The GitHub repository Sovelyu/Diplom contains a labelled image folder "Split_Data" with 2 categories: non cancer, cancer. Examples follow, each with its label.

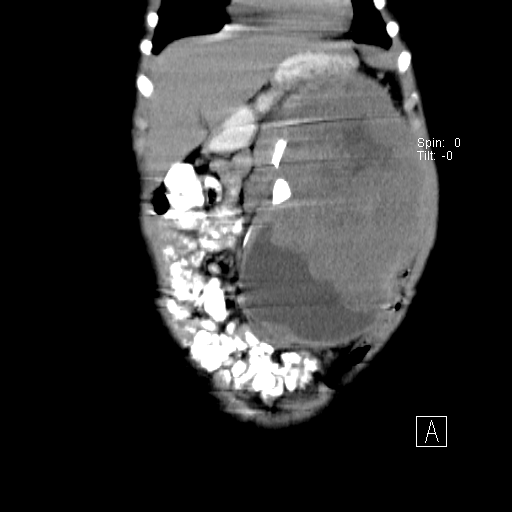
Label: cancer

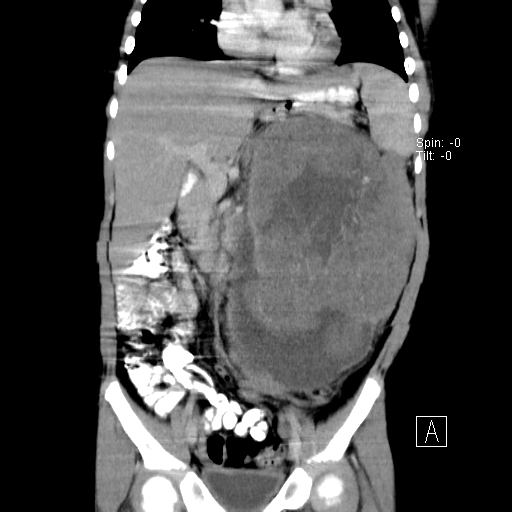
Label: cancer

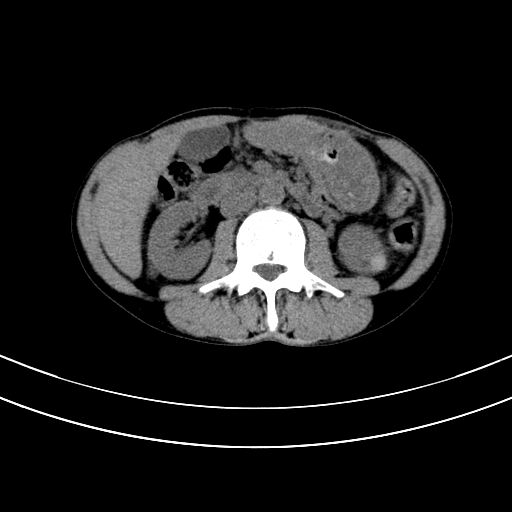
Label: non cancer

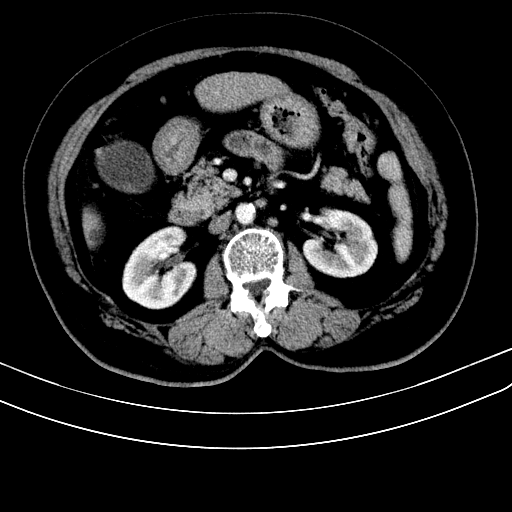
Label: non cancer

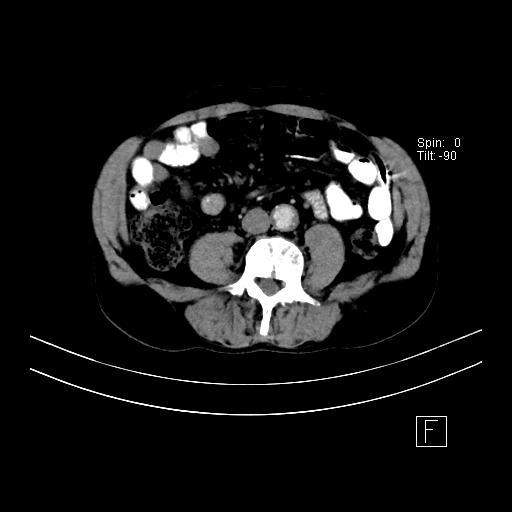
Label: non cancer

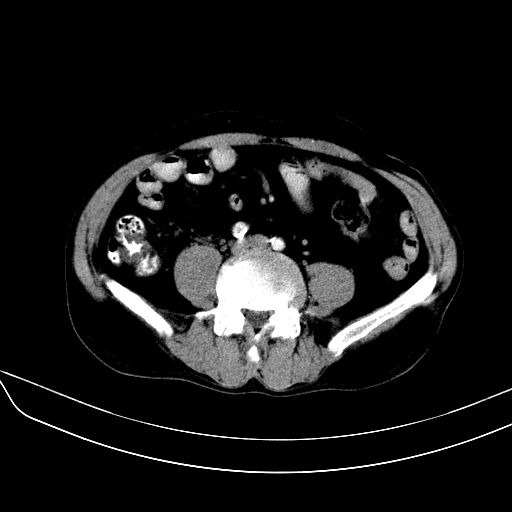
Label: cancer
